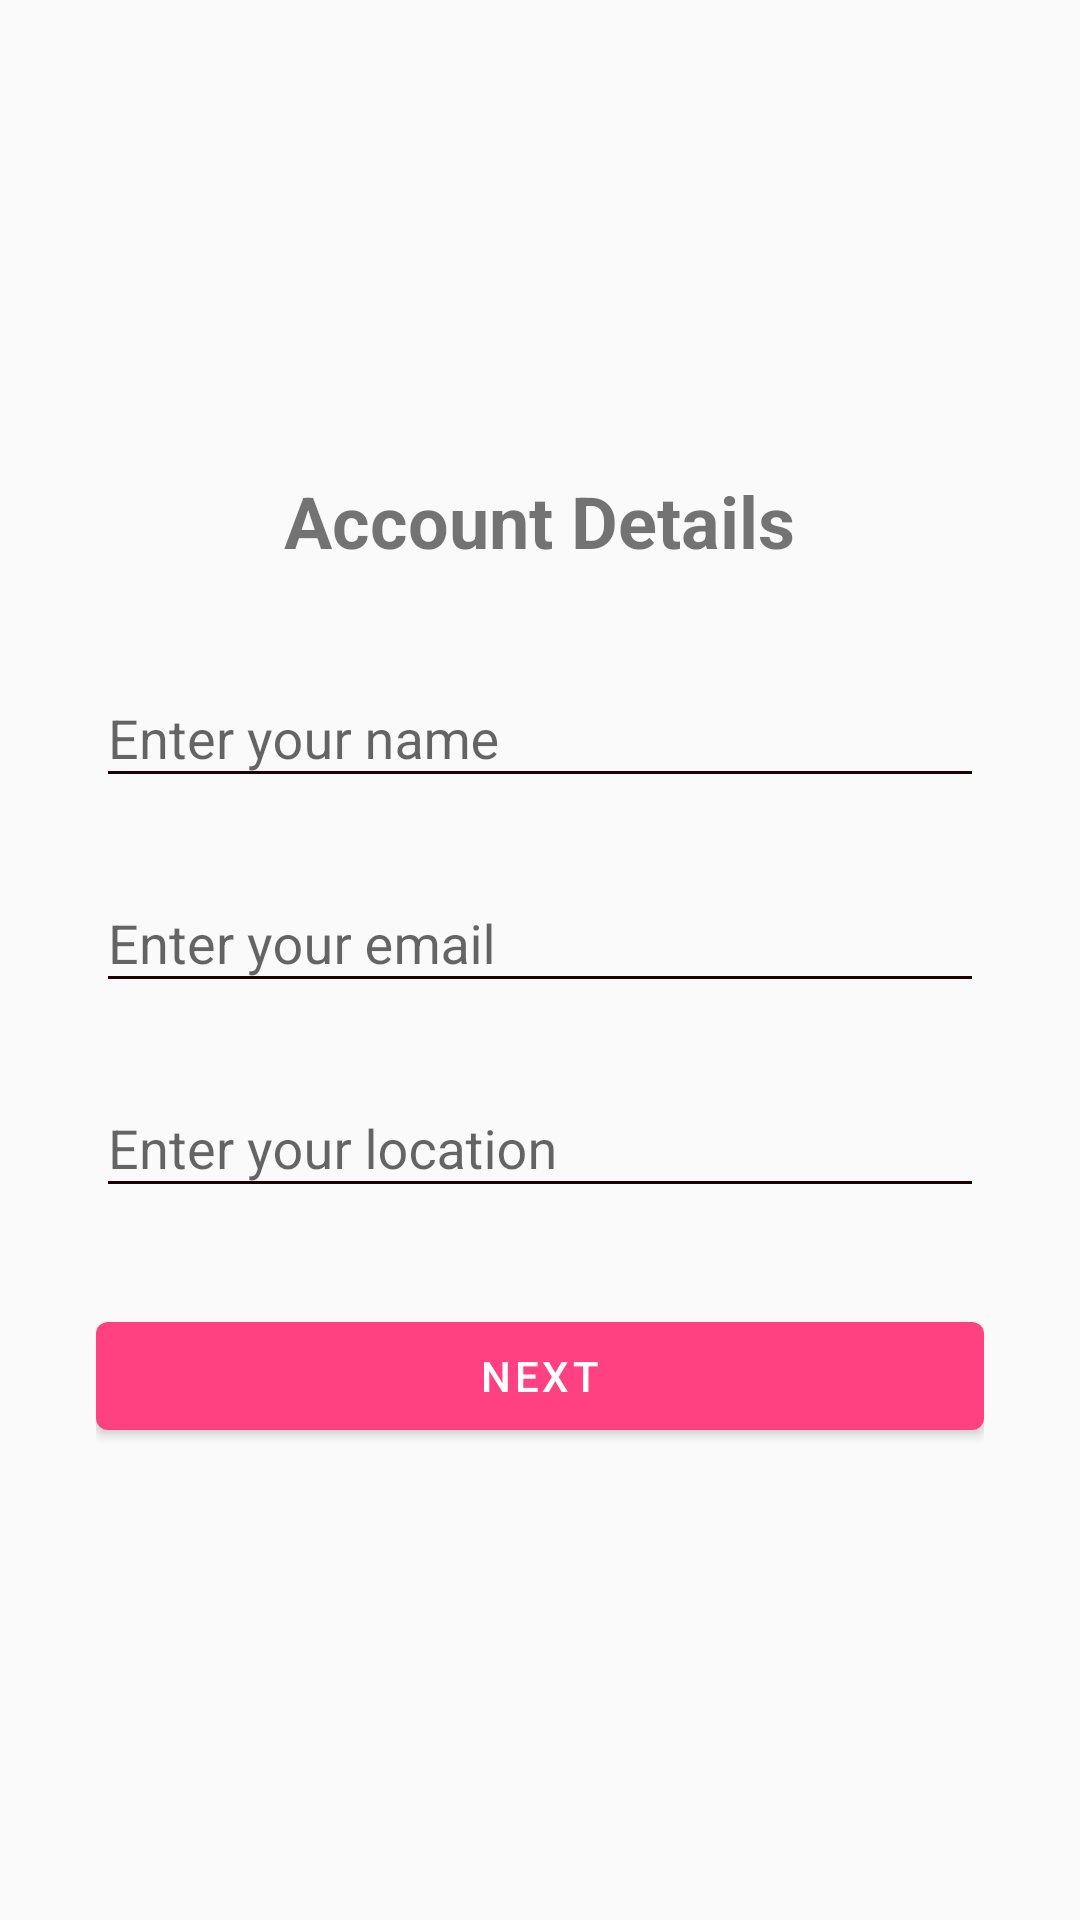

Layout XML and referenced resources for this Android screen:
<!-- AndroidManifest.xml: application theme Theme.Primary -->
<!-- res/layout/fragment_signup_step_account.xml -->
<?xml version="1.0" encoding="utf-8"?>
<LinearLayout xmlns:android="http://schemas.android.com/apk/res/android"
    android:orientation="vertical"
    android:gravity="center"
    android:layout_width="match_parent"
    android:layout_height="match_parent"
    android:padding="32dp">

    <TextView
        android:id="@+id/tvTitle"
        android:text="Account Details"
        android:textSize="24sp"
        android:textStyle="bold"
        android:layout_width="wrap_content"
        android:layout_height="wrap_content"/>

    <com.google.android.material.textfield.TextInputLayout
        android:id="@+id/tilName"
        android:layout_width="match_parent"
        android:layout_height="wrap_content"
        android:hint="Enter your name"
        android:layout_marginTop="24dp">
        <com.google.android.material.textfield.TextInputEditText
            android:id="@+id/edtName"
            android:layout_width="match_parent"
            android:layout_height="wrap_content"/>
    </com.google.android.material.textfield.TextInputLayout>

    <com.google.android.material.textfield.TextInputLayout
        android:id="@+id/tilEmail"
        android:layout_width="match_parent"
        android:layout_height="wrap_content"
        android:hint="Enter your email"
        android:layout_marginTop="16dp">
        <com.google.android.material.textfield.TextInputEditText
            android:id="@+id/edtEmail"
            android:layout_width="match_parent"
            android:layout_height="wrap_content"/>
    </com.google.android.material.textfield.TextInputLayout>

    <com.google.android.material.textfield.TextInputLayout
        android:id="@+id/tilLocation"
        android:layout_width="match_parent"
        android:layout_height="wrap_content"
        android:hint="Enter your location"
        android:layout_marginTop="16dp">
        <com.google.android.material.textfield.TextInputEditText
            android:id="@+id/edtLocation"
            android:layout_width="match_parent"
            android:layout_height="wrap_content"/>
    </com.google.android.material.textfield.TextInputLayout>

    <com.google.android.material.button.MaterialButton
        android:id="@+id/btnNext"
        android:layout_width="match_parent"
        android:layout_height="wrap_content"
        android:text="Next"
        android:layout_marginTop="32dp"/>
</LinearLayout>
<!-- resources referenced by this layout -->
<resources>
  <style name="Theme.Primary" parent="Theme.MaterialComponents.DayNight.NoActionBar.Bridge">
          
          <item name="colorPrimary">@color/colorPrimary</item>
          <item name="colorPrimaryVariant">@color/colorPrimaryDark</item>
          <item name="colorOnPrimary">@color/colorWhite</item>
          
          <item name="colorSecondary">@color/colorPrimary</item>
          <item name="colorSecondaryVariant">@color/colorPrimaryDark</item>
          <item name="colorOnSecondary">@color/colorWhite</item>
          
          <item name="android:statusBarColor">?attr/colorPrimaryVariant</item>
          <item name="android:windowLightStatusBar" tools:targetApi="m">true</item>
  
          
          <item name="colorControlNormal">@color/colorPrimaryText</item>
          <item name="colorControlActivated">@color/colorPrimary</item>
  
  
      </style>
  <color name="colorPrimary">#FF4081</color>
  <color name="colorPrimaryDark">#FFFFFF</color>
  <color name="colorWhite">#FFFFFFFF</color>
  <color name="colorPrimaryText">#190303</color>
</resources>
